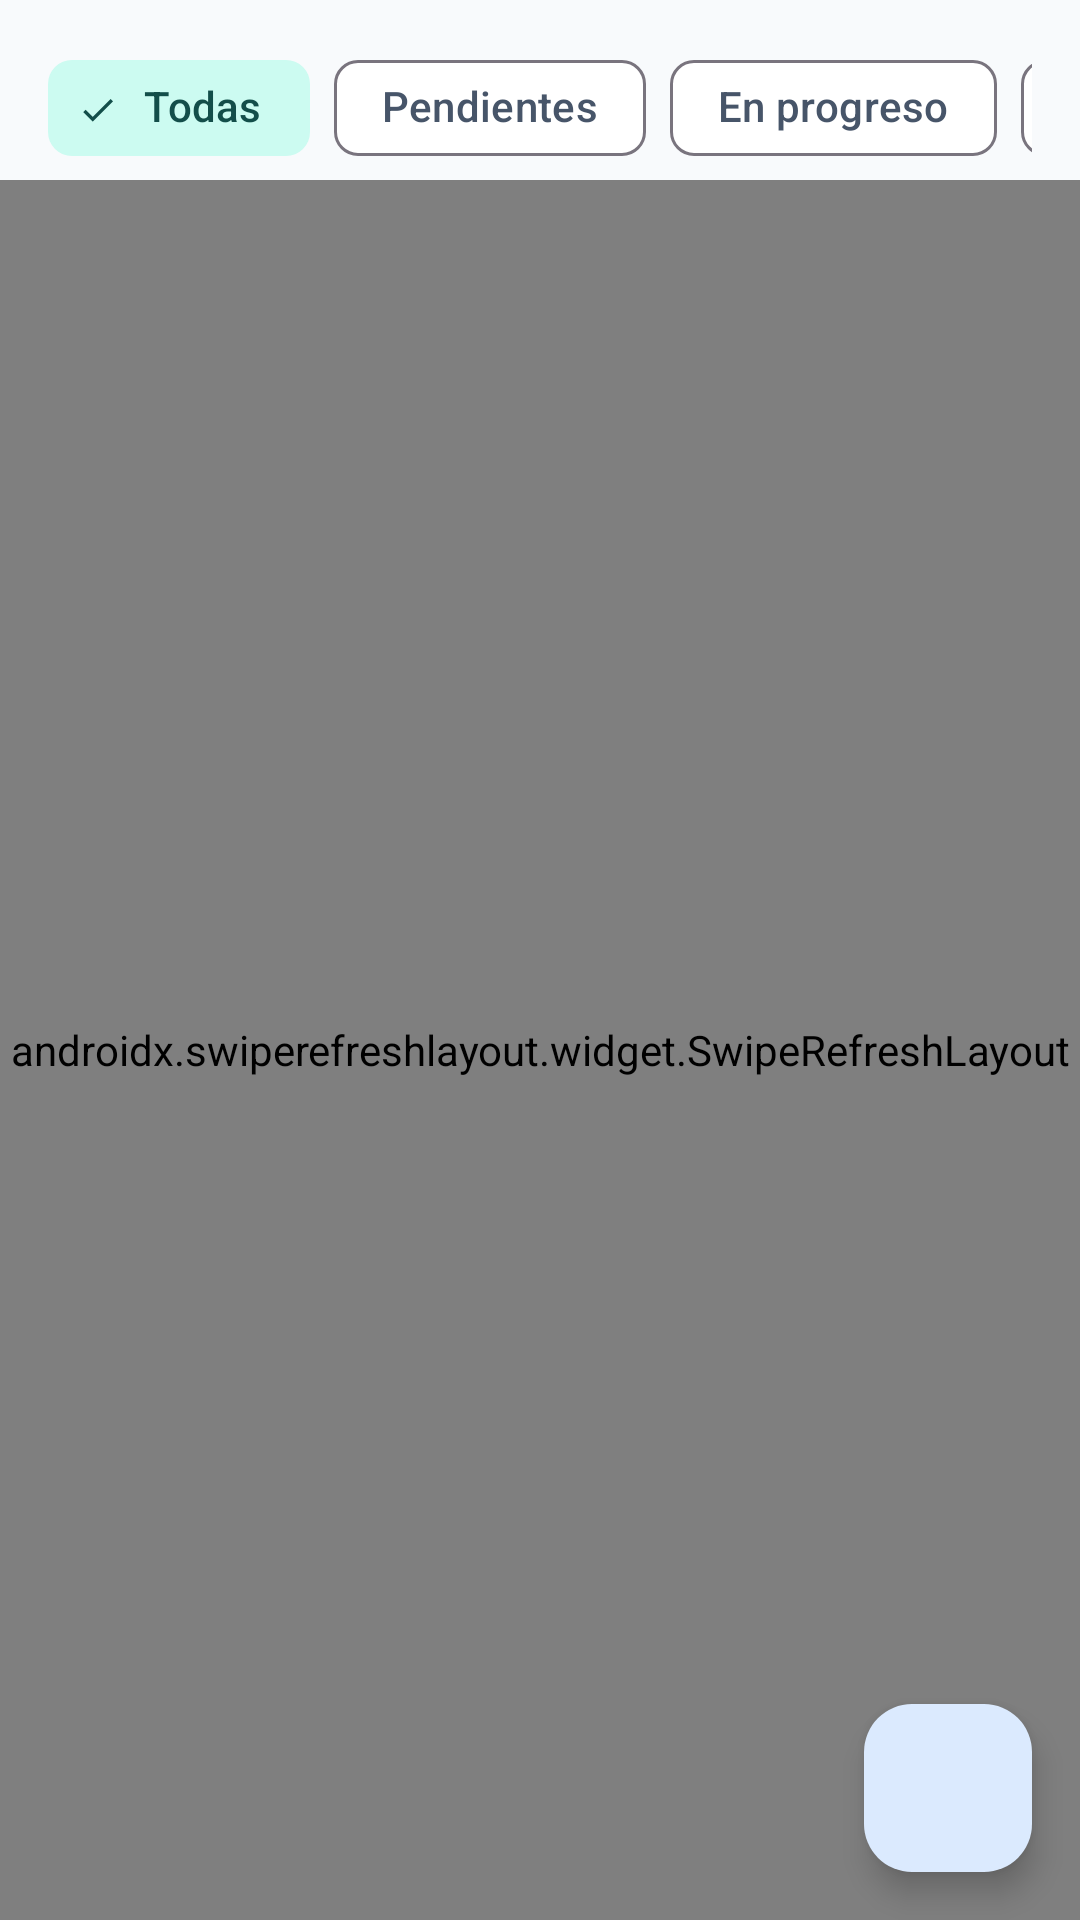

Reconstruct the res/layout file that produces this screen, plus the resources it refers to.
<!-- AndroidManifest.xml: application theme Theme.AcademicMobile -->
<!-- res/layout/fragment_tareas.xml -->
<?xml version="1.0" encoding="utf-8"?>
<androidx.coordinatorlayout.widget.CoordinatorLayout xmlns:android="http://schemas.android.com/apk/res/android"
    xmlns:app="http://schemas.android.com/apk/res-auto"
    android:layout_width="match_parent"
    android:layout_height="match_parent">

    <LinearLayout
        android:layout_width="match_parent"
        android:layout_height="match_parent"
        android:orientation="vertical">

        <HorizontalScrollView
            android:layout_width="match_parent"
            android:layout_height="wrap_content"
            android:paddingHorizontal="16dp"
            android:paddingTop="12dp"
            android:scrollbars="none">

            <com.google.android.material.chip.ChipGroup
                android:id="@+id/chip_group_estado"
                android:layout_width="wrap_content"
                android:layout_height="wrap_content"
                app:selectionRequired="true"
                app:singleLine="true"
                app:singleSelection="true">

                <com.google.android.material.chip.Chip
                    android:id="@+id/chip_todas"
                    style="@style/Widget.Material3.Chip.Filter"
                    android:layout_width="wrap_content"
                    android:layout_height="wrap_content"
                    android:checked="true"
                    android:text="@string/filtro_todas" />

                <com.google.android.material.chip.Chip
                    android:id="@+id/chip_pendientes"
                    style="@style/Widget.Material3.Chip.Filter"
                    android:layout_width="wrap_content"
                    android:layout_height="wrap_content"
                    android:text="@string/filtro_pendientes" />

                <com.google.android.material.chip.Chip
                    android:id="@+id/chip_en_progreso"
                    style="@style/Widget.Material3.Chip.Filter"
                    android:layout_width="wrap_content"
                    android:layout_height="wrap_content"
                    android:text="@string/filtro_en_progreso" />

                <com.google.android.material.chip.Chip
                    android:id="@+id/chip_completadas"
                    style="@style/Widget.Material3.Chip.Filter"
                    android:layout_width="wrap_content"
                    android:layout_height="wrap_content"
                    android:text="@string/filtro_completadas" />

            </com.google.android.material.chip.ChipGroup>
        </HorizontalScrollView>

        <com.google.android.material.chip.Chip
            android:id="@+id/chip_filtro_materia"
            style="@style/Widget.Material3.Chip.Input"
            android:layout_width="wrap_content"
            android:layout_height="wrap_content"
            android:layout_marginHorizontal="16dp"
            android:layout_marginTop="4dp"
            android:visibility="gone"
            app:closeIconVisible="true" />

        <androidx.swiperefreshlayout.widget.SwipeRefreshLayout
            android:id="@+id/swipe_refresh"
            android:layout_width="match_parent"
            android:layout_height="0dp"
            android:layout_weight="1">

            <FrameLayout
                android:layout_width="match_parent"
                android:layout_height="match_parent">

                <androidx.recyclerview.widget.RecyclerView
                    android:id="@+id/rv_tareas"
                    android:layout_width="match_parent"
                    android:layout_height="match_parent"
                    android:clipToPadding="false"
                    android:padding="16dp" />

                <TextView
                    android:id="@+id/tv_empty"
                    android:layout_width="wrap_content"
                    android:layout_height="wrap_content"
                    android:layout_gravity="center"
                    android:gravity="center"
                    android:padding="24dp"
                    android:text="@string/tareas_empty"
                    android:textAppearance="?attr/textAppearanceBodyLarge"
                    android:textColor="?attr/colorOnSurfaceVariant"
                    android:visibility="gone" />

                <ProgressBar
                    android:id="@+id/progress_bar"
                    android:layout_width="wrap_content"
                    android:layout_height="wrap_content"
                    android:layout_gravity="center"
                    android:visibility="gone" />

            </FrameLayout>
        </androidx.swiperefreshlayout.widget.SwipeRefreshLayout>

    </LinearLayout>

    <com.google.android.material.floatingactionbutton.FloatingActionButton
        android:id="@+id/fab_add_tarea"
        android:layout_width="wrap_content"
        android:layout_height="wrap_content"
        android:layout_gravity="bottom|end"
        android:layout_margin="16dp"
        android:contentDescription="@string/nueva_tarea"
        app:srcCompat="@drawable/ic_add" />

</androidx.coordinatorlayout.widget.CoordinatorLayout>
<!-- resources referenced by this layout -->
<resources>
  <string name="filtro_completadas">Completadas</string>
  <string name="filtro_en_progreso">En progreso</string>
  <string name="filtro_pendientes">Pendientes</string>
  <string name="filtro_todas">Todas</string>
  <string name="nueva_tarea">Nueva tarea</string>
  <string name="tareas_empty">No hay tareas para el filtro seleccionado.</string>
  <style name="Theme.AcademicMobile" parent="Theme.Material3.DayNight.NoActionBar">
          <item name="colorPrimary">@color/md_theme_primary</item>
          <item name="colorOnPrimary">@color/md_theme_onPrimary</item>
          <item name="colorPrimaryContainer">@color/md_theme_primaryContainer</item>
          <item name="colorOnPrimaryContainer">@color/md_theme_onPrimaryContainer</item>
          <item name="colorSecondary">@color/md_theme_secondary</item>
          <item name="colorOnSecondary">@color/md_theme_onSecondary</item>
          <item name="colorSecondaryContainer">@color/md_theme_secondaryContainer</item>
          <item name="colorOnSecondaryContainer">@color/md_theme_onSecondaryContainer</item>
          <item name="android:colorBackground">@color/md_theme_background</item>
          <item name="colorOnBackground">@color/md_theme_onBackground</item>
          <item name="colorSurface">@color/md_theme_surface</item>
          <item name="colorOnSurface">@color/md_theme_onSurface</item>
          <item name="colorSurfaceVariant">@color/md_theme_surfaceVariant</item>
          <item name="colorOnSurfaceVariant">@color/md_theme_onSurfaceVariant</item>
          <item name="colorError">@color/md_theme_error</item>
          <item name="colorOnError">@color/md_theme_onError</item>
          <item name="android:statusBarColor">@color/md_theme_primary</item>
      </style>
  <color name="md_theme_primary">#1E40AF</color>
  <color name="md_theme_onPrimary">#FFFFFF</color>
  <color name="md_theme_primaryContainer">#DBEAFE</color>
  <color name="md_theme_onPrimaryContainer">#1E3A8A</color>
  <color name="md_theme_secondary">#0F766E</color>
  <color name="md_theme_onSecondary">#FFFFFF</color>
  <color name="md_theme_secondaryContainer">#CCFBF1</color>
  <color name="md_theme_onSecondaryContainer">#134E4A</color>
  <color name="md_theme_background">#F8FAFC</color>
  <color name="md_theme_onBackground">#0F172A</color>
  <color name="md_theme_surface">#FFFFFF</color>
  <color name="md_theme_onSurface">#0F172A</color>
  <color name="md_theme_surfaceVariant">#E2E8F0</color>
  <color name="md_theme_onSurfaceVariant">#475569</color>
  <color name="md_theme_error">#DC2626</color>
  <color name="md_theme_onError">#FFFFFF</color>
</resources>
